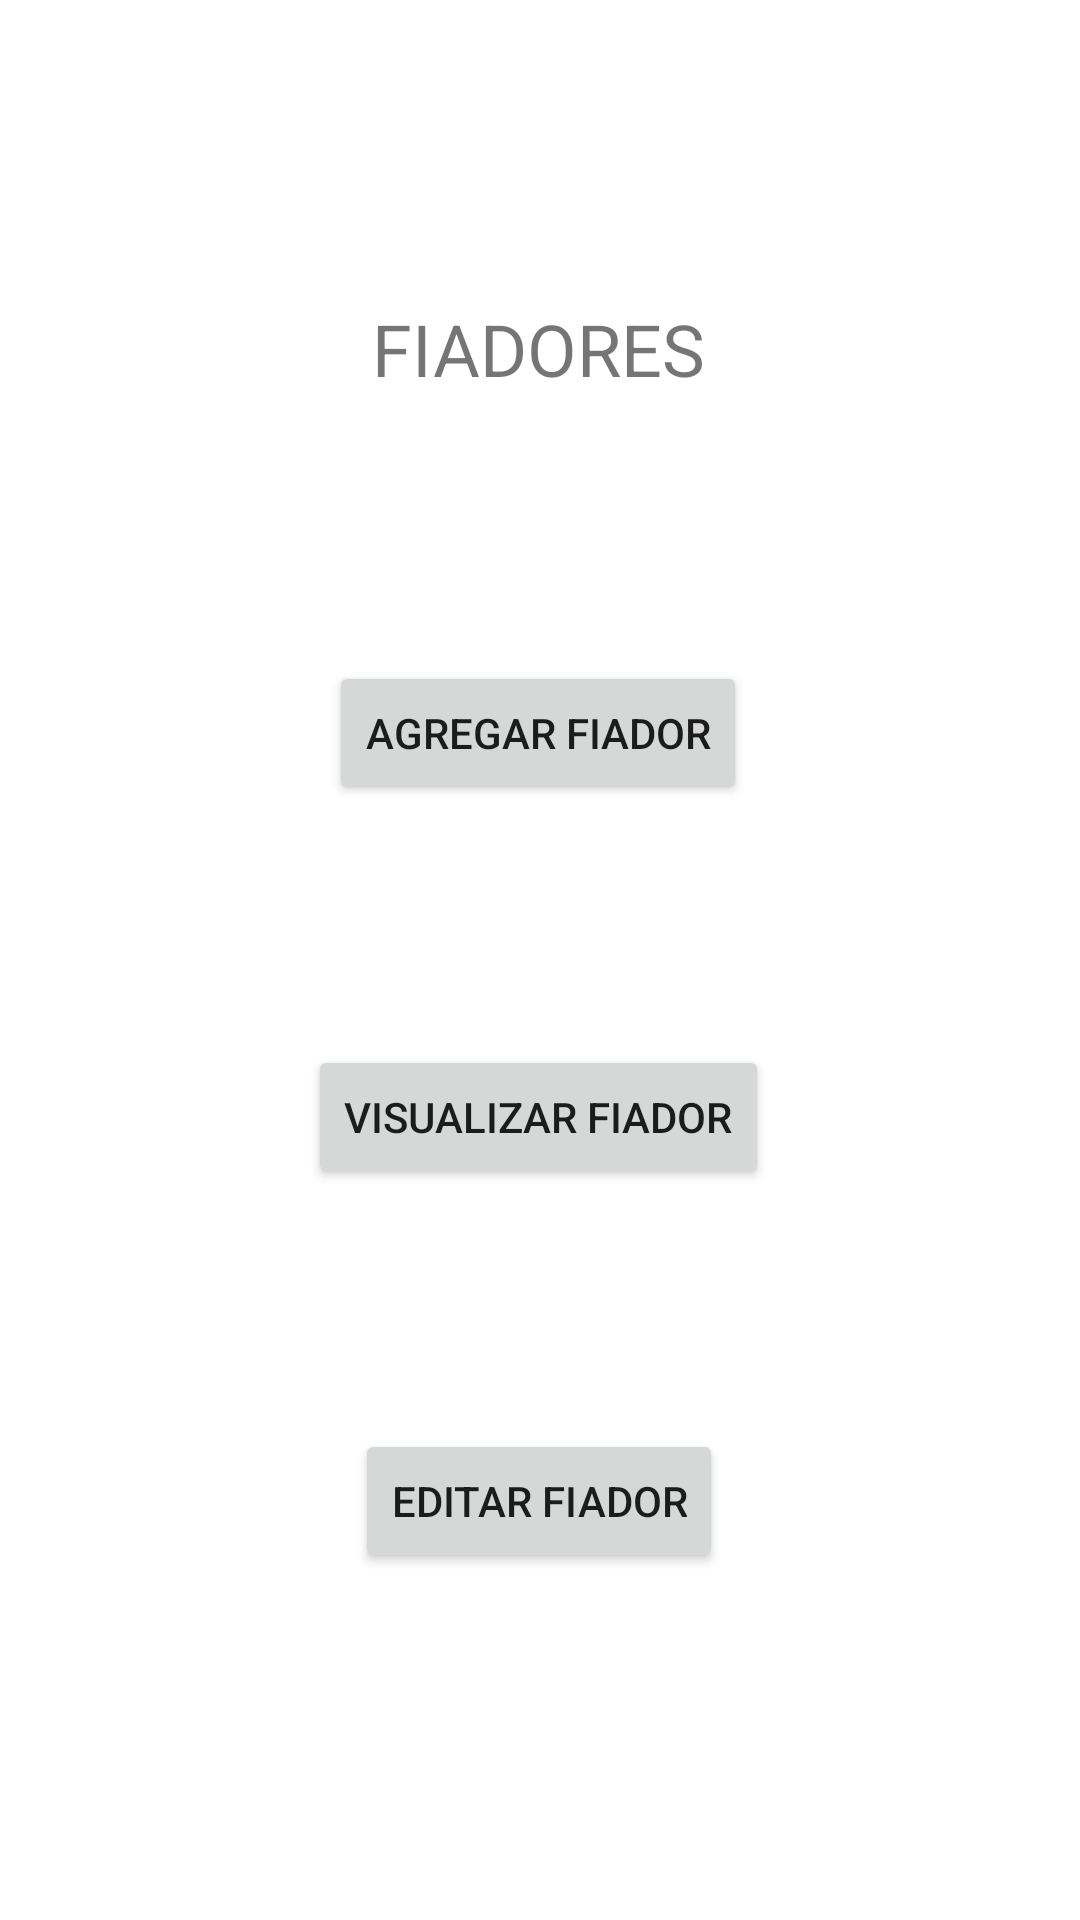

The Android layout XML behind this screen, and the referenced resources:
<!-- AndroidManifest.xml: application theme Theme.Inventary -->
<!-- res/layout/activity_fiadores.xml -->
<?xml version="1.0" encoding="utf-8"?>
<androidx.constraintlayout.widget.ConstraintLayout xmlns:android="http://schemas.android.com/apk/res/android"
    xmlns:app="http://schemas.android.com/apk/res-auto"
    xmlns:tools="http://schemas.android.com/tools"
    android:layout_width="match_parent"
    android:layout_height="match_parent"
    tools:context=".Fiadores">

    <TextView
        android:id="@+id/textView7"
        android:layout_width="wrap_content"
        android:layout_height="wrap_content"
        android:layout_marginTop="100dp"
        android:text="FIADORES"
        android:textSize="24sp"
        app:layout_constraintEnd_toEndOf="parent"
        app:layout_constraintHorizontal_bias="0.498"
        app:layout_constraintStart_toStartOf="parent"
        app:layout_constraintTop_toTopOf="parent" />

    <Button
        android:id="@+id/b_AgregarFiador"
        android:layout_width="wrap_content"
        android:layout_height="wrap_content"
        android:layout_marginTop="88dp"
        android:onClick="agregarFiador"
        android:text="Agregar Fiador"
        app:layout_constraintEnd_toEndOf="parent"
        app:layout_constraintHorizontal_bias="0.497"
        app:layout_constraintStart_toStartOf="parent"
        app:layout_constraintTop_toBottomOf="@+id/textView7" />

    <Button
        android:id="@+id/b_visualizarFiador"
        android:layout_width="wrap_content"
        android:layout_height="wrap_content"
        android:layout_marginTop="80dp"
        android:onClick="visualizarFiador"
        android:text="Visualizar Fiador"
        app:layout_constraintEnd_toEndOf="parent"
        app:layout_constraintHorizontal_bias="0.497"
        app:layout_constraintStart_toStartOf="parent"
        app:layout_constraintTop_toBottomOf="@+id/b_AgregarFiador" />

    <Button
        android:id="@+id/b_editarFiador"
        android:layout_width="wrap_content"
        android:layout_height="wrap_content"
        android:layout_marginTop="80dp"
        android:onClick="editarFiador"
        android:text="Editar Fiador"
        app:layout_constraintEnd_toEndOf="parent"
        app:layout_constraintHorizontal_bias="0.498"
        app:layout_constraintStart_toStartOf="parent"
        app:layout_constraintTop_toBottomOf="@+id/b_visualizarFiador" />
</androidx.constraintlayout.widget.ConstraintLayout>
<!-- resources referenced by this layout -->
<resources>
  <style name="Theme.Inventary" parent="Theme.MaterialComponents.DayNight.DarkActionBar">
          
          <item name="colorPrimary">@color/purple_500</item>
          <item name="colorPrimaryVariant">@color/purple_700</item>
          <item name="colorOnPrimary">@color/white</item>
          
          <item name="colorSecondary">@color/teal_200</item>
          <item name="colorSecondaryVariant">@color/teal_700</item>
          <item name="colorOnSecondary">@color/black</item>
          
          <item name="android:statusBarColor" tools:targetApi="l">?attr/colorPrimaryVariant</item>
          
      </style>
  <!-- not gathered from this repository: default colours our renderer supplied (Android Studio template values) -->
  <color name="purple_500">#FF6200EE</color>
  <color name="purple_700">#FF3700B3</color>
  <color name="teal_200">#FF03DAC5</color>
  <color name="teal_700">#FF018786</color>
  <color name="black">#FF000000</color>
  <color name="white">#FFFFFFFF</color>
</resources>
